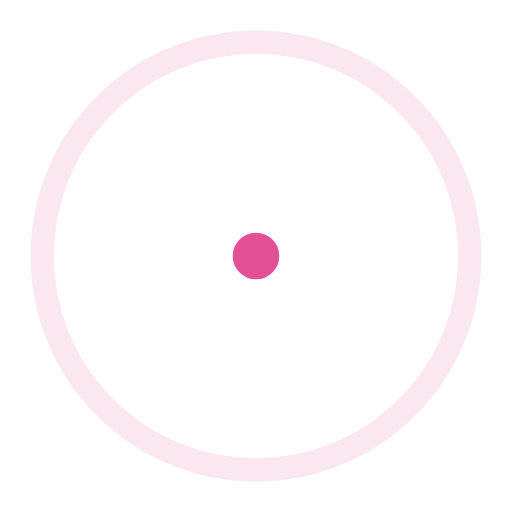
t = 0.00 s
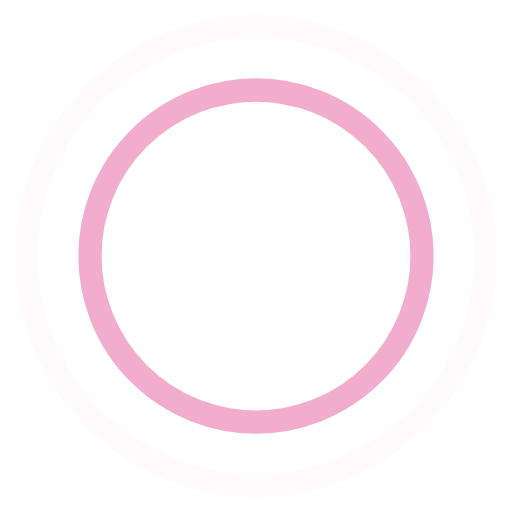
t = 0.45 s
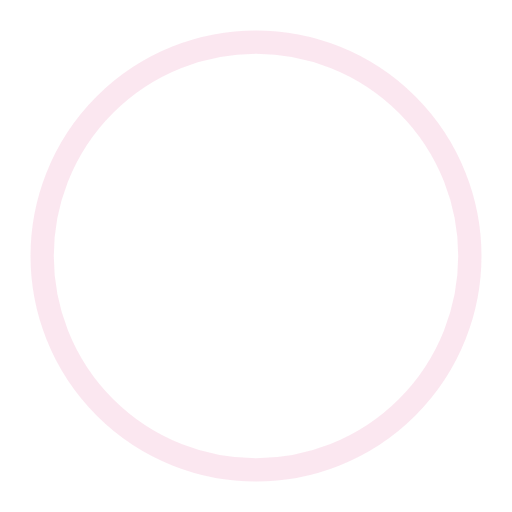
t = 0.90 s
t = 1.35 s: frame unchanged from t = 0.45 s, image omitted

The animated SVG that drew these frames (rendered in a browser with its animation timeline set to each time). Animation: 4 SMIL elements (animate=4); one cycle of 1.80 s, repeats indefinitely.

<!-- By Sam Herbert (@sherb), for everyone. More @ http://goo.gl/7AJzbL -->
<svg width="44" height="44" viewBox="0 0 44 44" xmlns="http://www.w3.org/2000/svg" stroke="#e35095">
    <g fill="none" fill-rule="evenodd" stroke-width="2">
        <circle cx="22" cy="22" r="1">
            <animate attributeName="r"
                begin="0s" dur="1.8s"
                values="1; 20"
                calcMode="spline"
                keyTimes="0; 1"
                keySplines="0.165, 0.84, 0.44, 1"
                repeatCount="indefinite" />
            <animate attributeName="stroke-opacity"
                begin="0s" dur="1.8s"
                values="1; 0"
                calcMode="spline"
                keyTimes="0; 1"
                keySplines="0.3, 0.61, 0.355, 1"
                repeatCount="indefinite" />
        </circle>
        <circle cx="22" cy="22" r="1">
            <animate attributeName="r"
                begin="-0.9s" dur="1.8s"
                values="1; 20"
                calcMode="spline"
                keyTimes="0; 1"
                keySplines="0.165, 0.84, 0.44, 1"
                repeatCount="indefinite" />
            <animate attributeName="stroke-opacity"
                begin="-0.9s" dur="1.8s"
                values="1; 0"
                calcMode="spline"
                keyTimes="0; 1"
                keySplines="0.3, 0.61, 0.355, 1"
                repeatCount="indefinite" />
        </circle>
    </g>
</svg>